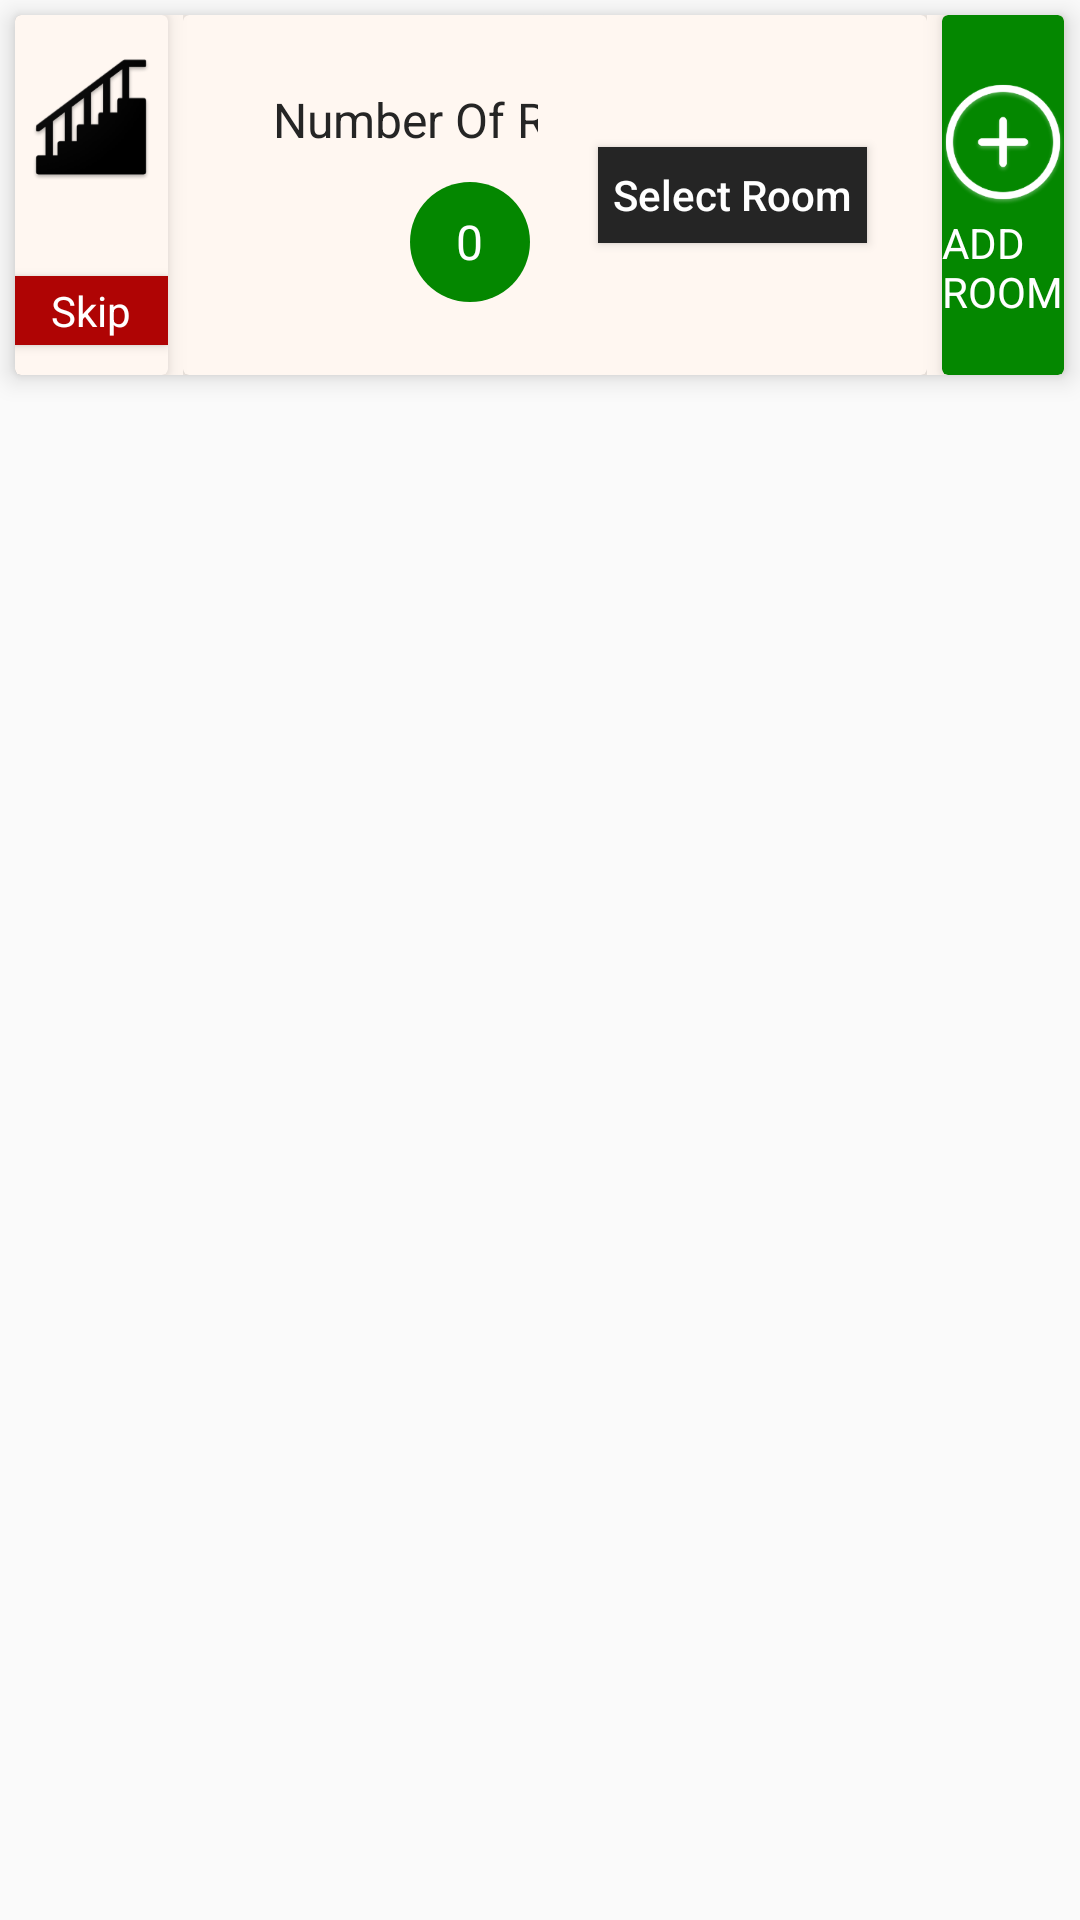

Android layout source for this screen:
<!-- AndroidManifest.xml: application theme AppTheme -->
<!-- res/layout/layout_dyanmically_generated.xml -->
<?xml version="1.0" encoding="utf-8"?>
<LinearLayout xmlns:android="http://schemas.android.com/apk/res/android"
    android:layout_width="match_parent"
    android:layout_height="match_parent"
    xmlns:app="http://schemas.android.com/apk/res-auto">
<android.support.v7.widget.CardView xmlns:android="http://schemas.android.com/apk/res/android"
    xmlns:app="http://schemas.android.com/apk/res-auto"
    android:orientation="vertical"
    android:layout_width="match_parent"
    android:layout_marginTop="15sp"
    android:layout_height="120sp"
    android:layout_margin="5sp"
    android:id="@+id/main_layout"
    app:cardBackgroundColor="@color/colorPrimary"
    app:cardElevation="5dp">

    <LinearLayout
        android:layout_width="match_parent"
        android:layout_height="match_parent"
        android:weightSum="1"
        android:orientation="horizontal">

        <android.support.v7.widget.CardView
            android:layout_width="0dp"
            android:layout_height="match_parent"
            android:layout_weight=".15"
            app:cardBackgroundColor="@color/colorPrimary"
            app:cardElevation="5dp"
            android:orientation="vertical">

            <LinearLayout
                android:layout_width="match_parent"
                android:orientation="vertical"
                android:gravity="center"
                android:layout_height="match_parent">

            <ImageView
                android:layout_width="wrap_content"
                android:layout_height="wrap_content"
                android:background="@mipmap/floor"/>

            <TextView
                android:id="@+id/floor_name"
                android:layout_marginTop="5sp"
                android:layout_width="wrap_content"
                android:textColor="@color/colorAccent"
                android:layout_height="wrap_content"
                />

            <Button
                android:textAllCaps="false"
                android:layout_marginTop="5sp"
                android:id="@+id/skip_floor_btn"
                android:layout_width="wrap_content"
                android:layout_height="23sp"
                android:fontFamily="sans-serif"
                android:textColor="#ffffff"
                android:background="@color/forgot_password_color"
                android:text="Skip"
                />

            </LinearLayout>

        </android.support.v7.widget.CardView>

        <RelativeLayout
            android:layout_width="0dp"
            android:layout_height="match_parent"
            android:layout_weight=".73"
            android:gravity="center"
            android:layout_marginStart="5sp"
            android:layout_marginEnd="5sp"
            android:orientation="horizontal">


            <android.support.v7.widget.CardView
                android:id="@+id/number_of_rooms"
                android:layout_alignParentStart="true"
                android:layout_width="wrap_content"
                android:layout_height="match_parent"
                app:cardElevation="5dp"
                app:cardBackgroundColor="@color/colorPrimary"
               >

              <LinearLayout
                  android:layout_width="match_parent"
                  android:layout_height="match_parent"
                  android:gravity="center"
                  android:layout_marginStart="30sp"
                  android:layout_marginEnd="30sp"
                  android:orientation="vertical">

                <TextView
                    android:id="@+id/number_of_rooms_header"
                    android:layout_width="wrap_content"
                    android:layout_height="wrap_content"
                    android:text="Number Of Rooms"
                    android:textSize="16sp"
                    android:textColor="@color/colorAccent"/>


                  <RelativeLayout
                      android:layout_width="40sp"
                      android:layout_marginTop="10sp"
                      android:background="@drawable/circular_background_green"
                      android:layout_height="40sp">
                      <TextView

                          android:id="@+id/rooms_count"
                          android:layout_width="wrap_content"
                          android:layout_height="wrap_content"
                          android:layout_centerInParent="true"
                          android:text="0"
                          android:textColor="@color/white"
                          android:textSize="16sp"
                          />
                  </RelativeLayout>


              </LinearLayout>



            </android.support.v7.widget.CardView>

            <RelativeLayout
                android:id="@+id/number_of_rooms_completed"
                android:layout_width="match_parent"
                android:layout_height="match_parent"
                android:layout_marginStart="45sp"
                >
                <LinearLayout
                    android:layout_width="match_parent"
                    android:layout_height="match_parent"
                    android:gravity="center"
                    android:layout_centerInParent="true"
                    android:layout_marginStart="30sp"
                    android:orientation="vertical">

                    <TextView
                        android:id="@+id/number_of_rooms__completed_header"
                        android:layout_width="wrap_content"
                        android:layout_height="wrap_content"
                        android:text="Number Of Rooms Completed"
                        android:textSize="16sp"
                        android:textColor="@color/colorAccent"/>


                    <RelativeLayout
                        android:layout_width="40sp"
                        android:layout_marginTop="10sp"
                        android:background="@drawable/circular_background_green"
                        android:layout_height="40sp">
                        <TextView

                            android:id="@+id/rooms_completed_count"
                            android:layout_width="wrap_content"
                            android:layout_height="wrap_content"
                            android:layout_centerInParent="true"
                            android:text="0"
                            android:textColor="@color/white"
                            android:textSize="16sp"
                            />
                    </RelativeLayout>


                </LinearLayout>



            </RelativeLayout>

            <android.support.v7.widget.CardView

                android:layout_width="wrap_content"
                android:layout_height="match_parent"
                android:layout_alignParentEnd="true"
                android:layout_centerInParent="true"
                app:cardElevation="5dp"

                app:cardBackgroundColor="@color/colorPrimary"

                >

            <Button
                android:layout_marginStart="20sp"
                android:layout_marginEnd="20sp"
                android:id="@+id/select_button"
                android:layout_width="wrap_content"
                android:layout_height="32sp"
                android:textColor="@color/white"
                android:layout_gravity="center"
                android:padding="5sp"
                android:textAllCaps="false"
                android:background="@color/colorAccent"
                android:text="Select Room"/>

            </android.support.v7.widget.CardView>



        </RelativeLayout>

        <android.support.v7.widget.CardView
            android:id="@+id/add_room_cardview"
            android:layout_width="0dp"
            android:layout_height="match_parent"
            android:layout_weight=".12"
            app:cardBackgroundColor="@color/login_button_color"
            app:cardElevation="5dp"
            android:orientation="vertical">

            <LinearLayout
                android:layout_width="match_parent"
                android:layout_height="match_parent"
                android:gravity="center"
                android:orientation="vertical">

                <TextView
                    android:drawableTop="@mipmap/add_button"
                    android:drawableTint="@color/white"
                    android:layout_width="wrap_content"
                    android:layout_height="wrap_content"
                    android:textColor="@color/white"
                    android:text="ADD ROOM"
                    />
            </LinearLayout>

        </android.support.v7.widget.CardView>






    </LinearLayout>


</android.support.v7.widget.CardView>

</LinearLayout>
<!-- resources referenced by this layout -->
<resources>
  <color name="colorAccent">#252525</color>
  <color name="colorPrimary">#fff7f1</color>
  <color name="forgot_password_color">#af0404</color>
  <color name="login_button_color">#048700</color>
  <color name="white">#ffffff</color>
  <!-- drawable circular_background_green (drawable) -->
  <shape xmlns:android="http://schemas.android.com/apk/res/android"
      android:shape="oval">
      <solid
          android:color="@color/login_button_color"/>
      <size
          android:width="60dp"
          android:height="60dp"/>
  
  </shape>
  <!-- mipmap add_button: png bitmap (mipmap-hdpi, 4512 bytes) -->
  <!-- mipmap floor: png bitmap (mipmap-hdpi, 3064 bytes) -->
  <style name="AppTheme" parent="Theme.AppCompat.Light.NoActionBar">
          
          <item name="colorPrimary">@color/colorPrimary</item>
          <item name="colorPrimaryDark">@color/colorPrimaryDark</item>
          <item name="colorAccent">@color/colorAccent</item>
          <item name="drawerArrowStyle">@style/DrawerArrowStyle</item>
      </style>
  <color name="colorPrimaryDark">#caa180</color>
  <style name="DrawerArrowStyle" parent="@style/Widget.AppCompat.DrawerArrowToggle">
          <item name="spinBars">true</item>
          <item name="color">@android:color/black</item>
      </style>
</resources>
